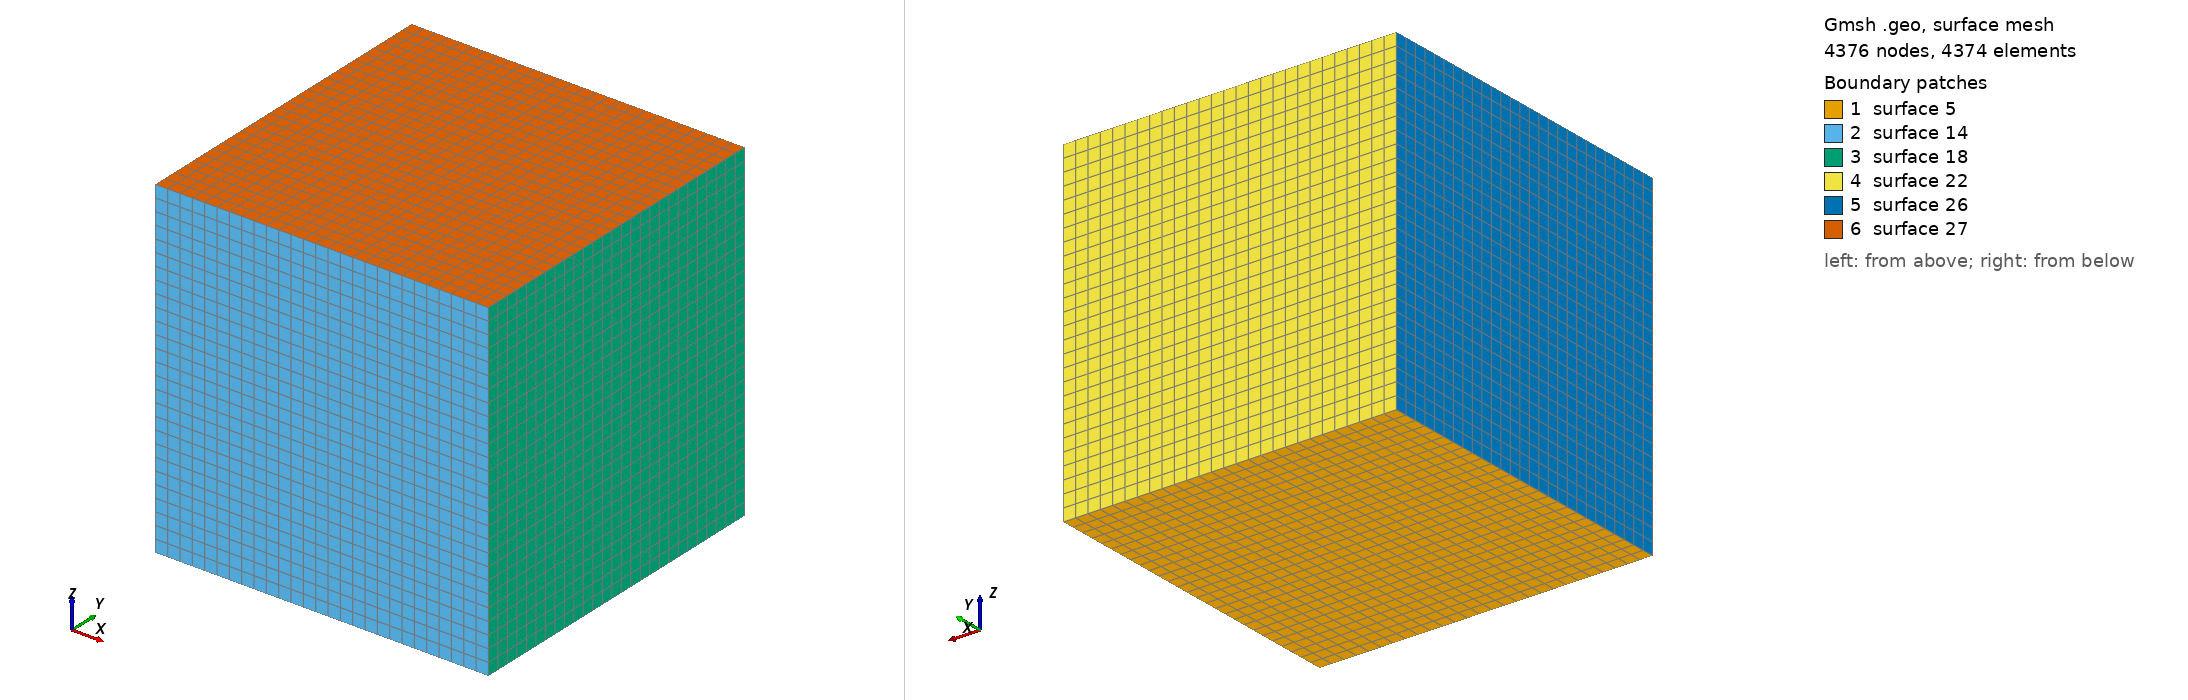

Gmsh geometry script, surface-meshed: 4376 nodes, 4374 surface elements. Boundary patches (legend numbers): 1 surface 5, 2 surface 14, 3 surface 18, 4 surface 22, 5 surface 26, 6 surface 27. Left view from above one corner, right view from below the opposite corner. The script declares no physical surfaces, so the legend lists its geometric surfaces. The drawing asked Gmsh for element sizes between 1% and 20% of the model's largest extent; the script's own settings can give other sizes.

=== cube_hex.geo (drawn) ===
// SPDX-License-Identifier: LGPL-3.0-or-later
// akantu-rs project tooling (not ported from Akantu): explicit-step benchmark
// mesh, unit cube of n x n x n _hexahedron_8. gmsh -3 -setnumber n N
DefineConstant[ n = {27, Name "n"} ];
General.NumThreads = 1;
Point(1) = {0, 0, 0, 1};
l[] = Extrude {1, 0, 0} { Point{1}; Layers{n}; };
s[] = Extrude {0, 1, 0} { Line{l[1]}; Layers{n}; Recombine; };
v[] = Extrude {0, 0, 1} { Surface{s[1]}; Layers{n}; Recombine; };
Physical Volume("body") = {v[1]};
